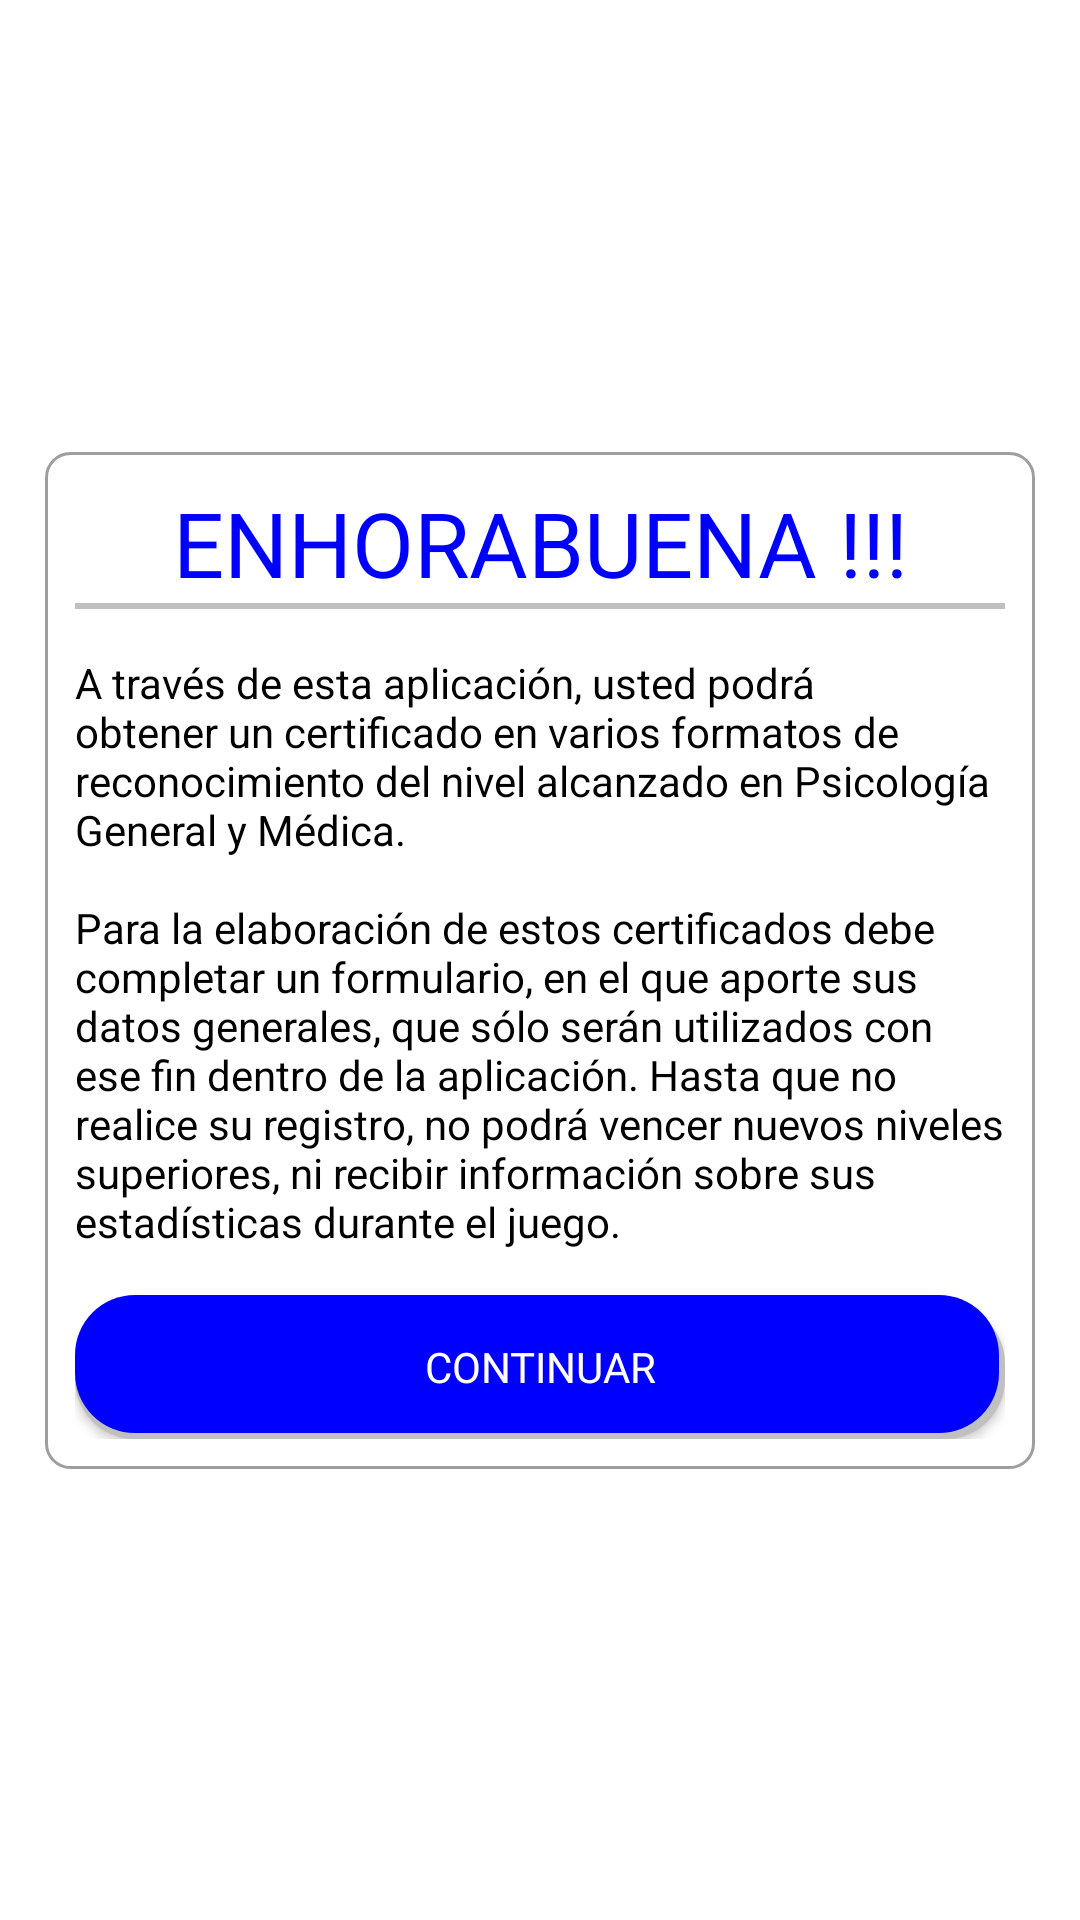

Android layout source for this screen:
<!-- AndroidManifest.xml: application theme Theme.PSIGAME -->
<!-- res/layout/layout_quizz_result.xml -->
<?xml version="1.0" encoding="utf-8"?>
<androidx.constraintlayout.widget.ConstraintLayout xmlns:android="http://schemas.android.com/apk/res/android"
                                                   android:layout_width="match_parent"
                                                   android:layout_height="match_parent">
    <LinearLayout android:layout_width="match_parent"
                  android:layout_height="match_parent"
                  android:orientation="vertical">
        <Space  android:layout_width="match_parent"
                android:layout_height="match_parent"
                android:layout_weight="1" />
        <LinearLayout android:layout_width="match_parent"
                      android:layout_height="wrap_content"
                      android:orientation="vertical"
                      android:background="@drawable/border_round_8dip"
                      android:padding="10dp"
                      android:layout_margin="15dp">
            <TextView android:layout_width="match_parent"
                      android:layout_height="wrap_content"
                      android:text="@string/title_text_win"
                      android:id="@+id/text_view_title_result"
                      android:gravity="center"
                      style="@style/TitleInformationFragmentQuizz"/>
            <View   android:layout_width="match_parent"
                    android:layout_height="2dp"
                    android:paddingLeft="5dp"
                    android:paddingRight="5dp"
                    android:background="#c0c0c0"/>
            <Space  android:layout_width="match_parent"
                    android:layout_height="wrap_content"
                    android:layout_weight="1" />
            <TextView android:layout_width="match_parent"
                      android:layout_height="wrap_content"
                      android:id="@+id/text_view_description_result"
                      android:layout_marginTop="15dp"
                      android:layout_marginBottom="15dp"
                      android:text="@string/text_begin_register"
                      android:textColor="@color/black"/>
            <Space  android:layout_width="match_parent"
                    android:layout_height="wrap_content"
                    android:layout_weight="1" />
            <Button android:layout_width="match_parent"
                    android:layout_height="wrap_content"
                    android:text="@string/title_button_result_continue"
                    android:id="@+id/button_continue_quizz"
                    android:layout_gravity="center"
                    android:background="@drawable/button_information"
                    android:textColor="@color/white"
                    android:fontFamily="@font/tt_interfaces_bold"/>
        </LinearLayout>
        <Space  android:layout_width="match_parent"
                android:layout_height="match_parent"
                android:layout_weight="1" />
    </LinearLayout>
</androidx.constraintlayout.widget.ConstraintLayout>
<!-- resources referenced by this layout -->
<resources>
  <color name="black">#FF000000</color>
  <color name="white">#FFFFFFFF</color>
  <!-- drawable border_round_8dip (drawable) -->
  <?xml version="1.0" encoding="utf-8"?>
  <selector xmlns:android="http://schemas.android.com/apk/res/android" >
      <item >
          <shape android:shape="rectangle"  >
              <corners android:radius="8dip" />
              <stroke android:width="1dip" android:color="#9e9e9e" />
              <gradient android:angle="-90" android:startColor="#FFFFFFFF" android:endColor="#FFFFFFFF" />
              <padding android:left="10dip"  android:right="10dip"/>
              <solid android:color="#FFFFFF" />
          </shape>
      </item>
  
  </selector>
  <!-- drawable button_information (drawable) -->
  <?xml version="1.0" encoding="utf-8"?>
  <layer-list xmlns:android="http://schemas.android.com/apk/res/android">
      
      <item android:left="0dp" android:top="3dp">
          <shape>
              <solid android:color="@color/gray" />
              <corners android:bottomLeftRadius="20dp"
                       android:bottomRightRadius="20dp"
                       android:topLeftRadius="20dp"
                       android:topRightRadius="20dp" />
          </shape>
      </item>
      
      <item android:bottom="2dp" android:right="2dp">
          <shape>
              <solid android:color="@color/blue" />
              <corners android:bottomLeftRadius="20dp"
                       android:bottomRightRadius="20dp"
                       android:topLeftRadius="20dp"
                       android:topRightRadius="20dp" />
              <stroke android:color="@color/gray" android:width="0dp" />
          </shape>
      </item>
  </layer-list>
  <string name="text_begin_register" translatable="false">A través de esta aplicación, usted podrá obtener un certificado en varios formatos de reconocimiento del nivel alcanzado en Psicología General y Médica.\n\nPara la elaboración de estos certificados debe completar un formulario, en el que aporte sus datos generales, que sólo serán utilizados con ese fin dentro de la aplicación. Hasta que no realice su registro, no podrá vencer nuevos niveles superiores, ni recibir información sobre sus estadísticas durante el juego.</string>
  <string name="title_button_result_continue" translatable="false">Continuar</string>
  <string name="title_text_win" translatable="false">ENHORABUENA !!!</string>
  <style name="TitleInformationFragmentQuizz" parent="android:Theme">
          <item name="android:textSize">30sp</item>
          <item name="android:textColor">#0000FF</item>
      </style>
  <style name="Theme.PSIGAME" parent="Theme.MaterialComponents.DayNight.DarkActionBar">
          
          <item name="colorPrimary">@color/purple_500</item>
          <item name="colorPrimaryVariant">@color/purple_700</item>
          <item name="colorOnPrimary">@color/white</item>
          
          <item name="colorSecondary">@color/teal_200</item>
          <item name="colorSecondaryVariant">@color/teal_700</item>
          <item name="colorOnSecondary">@color/black</item>
          
          
          
      </style>
  <color name="gray">#c0c0c0</color>
  <color name="blue">#0000FF</color>
  <color name="purple_500">#FFf8039c</color>
  <color name="purple_700">#FFf8039c</color>
  <color name="teal_200">#FF03DAC5</color>
  <color name="teal_700">#FF018786</color>
</resources>
